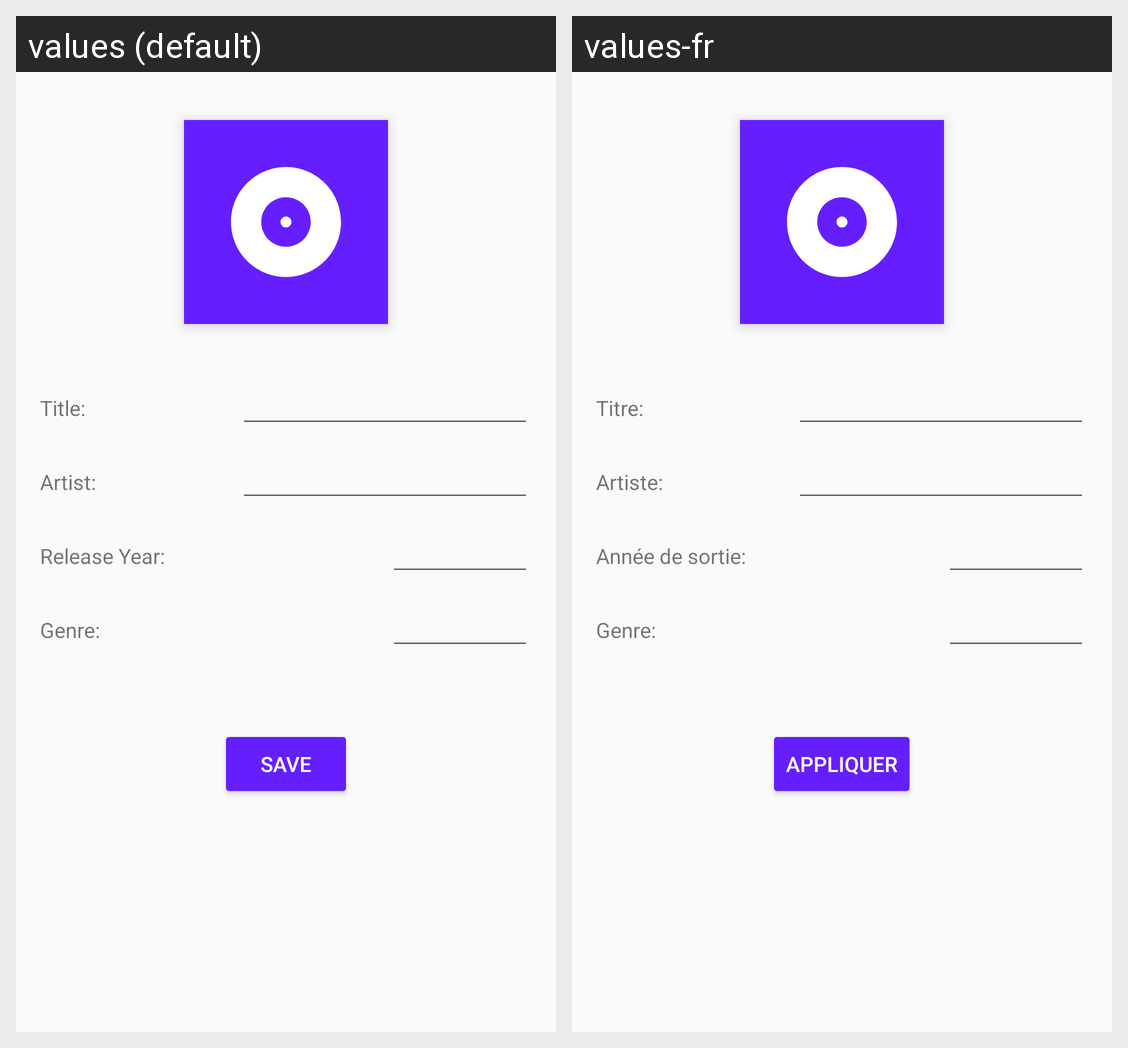

This grid shows one Android layout under two languages. Give, for every string resource on the screen, its name, the default text and each shown locale's text.
Android screen res/layout/activity_album_edit.xml rendered under 2 locales, left to right: values (default), values-fr. Device: Nexus 5 (rendered at 1080×1920; each locale shown at half size, 540×960, under a caption strip naming it); theme AppTheme.
Strings drawn on this screen, with the default value and each locale's value (text and hints the layout hard-codes, and strings that could not be matched under every locale, appear in the picture but are not listed):

album_title_label
  values: Title:
  values-fr: Titre:

artist_label
  values: Artist:
  values-fr: Artiste:

release_year_label
  values: Release Year:
  values-fr: Année de sortie:

genre_label
  values: Genre:
  values-fr: Genre:

button_save_label
  values: Save
  values-fr: Appliquer
